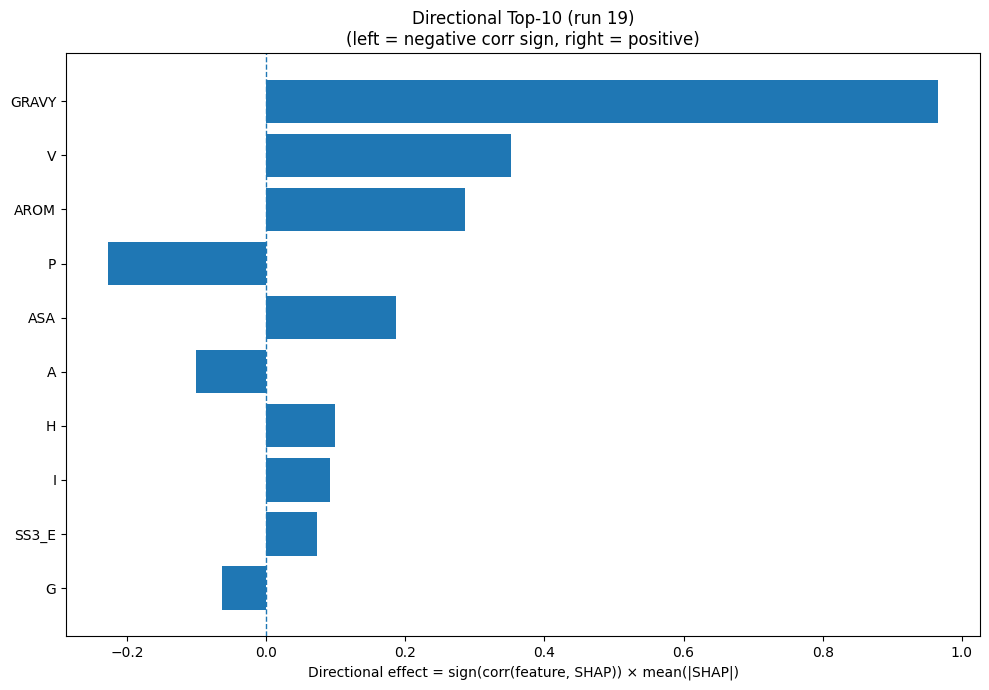

The table this chart was drawn from, first rows:
Index, Feature, CorrSign, MeanAbsSHAP, DirectionalEffect
32, GRAVY, 1.0, 0.9664, 0.9664
17, V, 1.0, 0.3513, 0.3513
33, AROM, 1.0, 0.2853, 0.2853
12, P, -1.0, 0.2279, -0.2279
31, ASA, 1.0, 0.1872, 0.1872
0, A, -1.0, 0.1011, -0.1011
6, H, 1.0, 0.09919, 0.09919
7, I, 1.0, 0.0911, 0.0911
21, SS3_E, 1.0, 0.07373, 0.07373
5, G, -1.0, 0.0638, -0.0638
13, Q, 1.0, 0.05338, 0.05338
11, N, 1.0, 0.05104, 0.05104
24, SS8_E, 1.0, 0.04783, 0.04783
16, T, -1.0, 0.04556, -0.04556
1, C, 1.0, 0.03718, 0.03718
23, SS8_H, -1.0, 0.03476, -0.03476
25, SS8_G, -1.0, 0.03287, -0.03287
3, E, 1.0, 0.03097, 0.03097
14, R, -1.0, 0.02676, -0.02676
15, S, 1.0, 0.02457, 0.02457
30, SS8_-, -1.0, 0.01704, -0.01704
2, D, -1.0, 0.01658, -0.01658
8, K, 1.0, 0.01297, 0.01297
22, SS3_C, -1.0, 0.009288, -0.009288
19, Y, 1.0, 0.006419, 0.006419
9, L, -1.0, 0.002992, -0.002992
20, SS3_H, 1.0, 0.002595, 0.002595
10, M, -1.0, 0.002129, -0.002129
4, F, 1.0, 0.001157, 0.001157
18, W, 0.0, 0.0, 0.0
29, SS8_S, 0.0, 0.0, 0.0
28, SS8_T, 0.0, 0.0, 0.0
27, SS8_B, 0.0, 0.0, 0.0
26, SS8_I, 0.0, 0.0, 0.0
